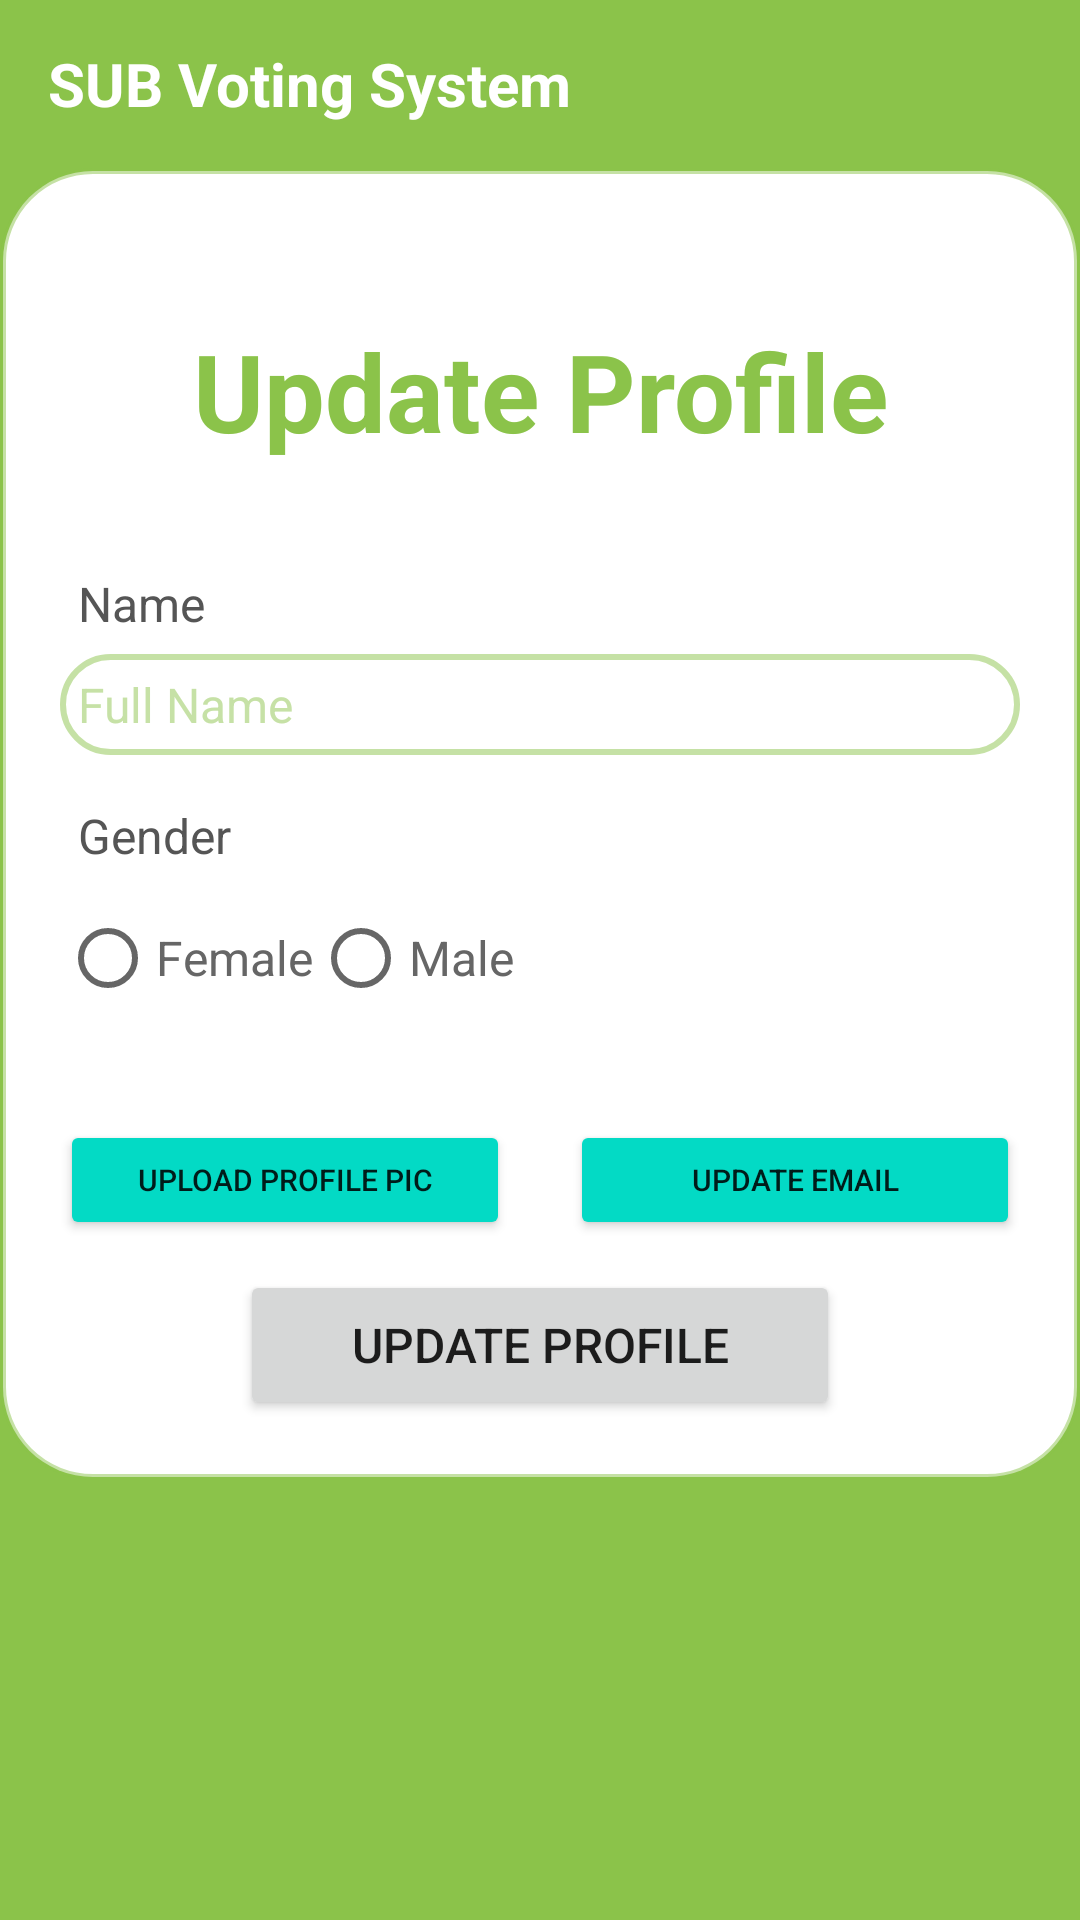

Write the Android layout XML for this screen, with the resource values it uses.
<!-- AndroidManifest.xml: application theme Theme.FirebaseApplication -->
<!-- res/layout/activity_update_profile.xml -->
<?xml version="1.0" encoding="utf-8"?>
<RelativeLayout xmlns:android="http://schemas.android.com/apk/res/android"
    xmlns:app="http://schemas.android.com/apk/res-auto"
    xmlns:tools="http://schemas.android.com/tools"
    android:layout_width="match_parent"
    android:layout_height="match_parent"
    android:background="@color/purple_500"
    tools:context=".UpdateProfileActivity">

    <ScrollView
        android:layout_width="match_parent"
        android:layout_height="match_parent">

        <RelativeLayout
            android:layout_width="match_parent"
            android:layout_height="match_parent">

            <androidx.appcompat.widget.Toolbar
                android:id="@+id/toolbarId"
                android:layout_width="match_parent"
                android:layout_height="wrap_content"
                android:background="@color/purple_500">

                <TextView
                    android:layout_width="wrap_content"
                    android:layout_height="wrap_content"
                    android:text="@string/app_name"
                    android:textColor="@color/white"
                    android:textSize="20sp"
                    android:textStyle="bold" />
            </androidx.appcompat.widget.Toolbar>

            <RelativeLayout
                android:layout_width="match_parent"
                android:layout_height="match_parent"
                android:layout_below="@+id/toolbarId"
                android:background="@drawable/border1"
                android:padding="20dp">

                <TextView
                    android:id="@+id/textView_update_profile_head"
                    android:layout_width="match_parent"
                    android:layout_height="wrap_content"
                    android:layout_marginTop="30dp"
                    android:layout_marginBottom="30dp"
                    android:text="Update Profile"
                    android:textAlignment="center"
                    android:textAppearance="@style/TextAppearance.AppCompat.Headline"
                    android:textColor="@color/purple_500"
                    android:textSize="36sp"
                    android:textStyle="bold" />

                <TextView
                    android:id="@+id/textView_update_profile_name"
                    android:layout_width="match_parent"
                    android:layout_height="wrap_content"
                    android:layout_below="@id/textView_update_profile_head"
                    android:padding="6dp"
                    android:text="Name"
                    android:textColor="#555555"
                    android:textSize="16sp" />

                <EditText
                    android:id="@+id/editView_update_profile_name"
                    android:layout_width="match_parent"
                    android:layout_height="wrap_content"
                    android:layout_below="@id/textView_update_profile_name"
                    android:background="@drawable/border1"
                    android:hint="Full Name"
                    android:inputType="textPersonName"
                    android:padding="6dp"
                    android:textColorHint="@color/purple_200"
                    android:textSize="16sp" />

                <TextView
                    android:id="@+id/textView_update_profile_gender"
                    android:layout_width="match_parent"
                    android:layout_height="wrap_content"
                    android:layout_below="@id/editView_update_profile_name"
                    android:layout_marginTop="10dp"
                    android:padding="6dp"
                    android:text="Gender"
                    android:textColor="#555555"
                    android:textSize="16sp" />

                <RadioGroup
                    android:id="@+id/radio_group_update_gender"
                    android:layout_width="match_parent"
                    android:layout_height="wrap_content"
                    android:layout_below="@id/textView_update_profile_gender"
                    android:orientation="horizontal">

                    <RadioButton
                        android:id="@+id/radio_female"
                        android:layout_width="wrap_content"
                        android:layout_height="wrap_content"
                        android:text="Female"
                        android:textColor="#666666"
                        android:textSize="16sp" />

                    <RadioButton
                        android:id="@+id/radio_male"
                        android:layout_width="wrap_content"
                        android:layout_height="wrap_content"
                        android:text="Male"
                        android:textColor="#666666"
                        android:textSize="16sp" />
                </RadioGroup>

                <Button
                    android:id="@+id/button_upload_profile_pic"
                    android:layout_width="150dp"
                    android:layout_height="40dp"
                    android:layout_below="@id/radio_group_update_gender"
                    android:layout_alignParentLeft="true"
                    android:layout_marginTop="30dp"
                    android:backgroundTint="@color/teal_200"
                    android:text="Upload profile pic"
                    android:textSize="10sp"
                    app:cornerRadius="20dp" />

                <Button
                    android:id="@+id/button_profile_update_email"
                    android:layout_width="150dp"
                    android:layout_height="40dp"
                    android:layout_below="@id/radio_group_update_gender"
                    android:layout_alignParentRight="true"
                    android:layout_marginTop="30dp"
                    android:backgroundTint="@color/teal_200"
                    android:text="Update Email"
                    android:textSize="10sp"
                    app:cornerRadius="20dp" />

                <Button
                    android:id="@+id/button_profile_update_profile"
                    android:layout_width="200dp"
                    android:layout_height="50dp"
                    android:layout_below="@id/button_profile_update_email"
                    android:layout_centerInParent="true"
                    android:layout_marginTop="10dp"
                    android:text="Update Profile"
                    android:textSize="16sp"
                    app:cornerRadius="20dp" />

                <ProgressBar
                    android:id="@+id/progressBar"
                    style="?android:attr/progressBarStyleLarge"
                    android:layout_width="wrap_content"
                    android:layout_height="wrap_content"
                    android:layout_centerHorizontal="true"
                    android:layout_centerVertical="true"
                    android:elevation="10dp"
                    android:visibility="gone" />

            </RelativeLayout>

        </RelativeLayout>

    </ScrollView>

</RelativeLayout>
<!-- resources referenced by this layout -->
<resources>
  <color name="purple_200">#7E8BC34A</color>
  <color name="purple_500">#8BC34A</color>
  <color name="teal_200">#FF03DAC5</color>
  <color name="white">#FFFFFFFF</color>
  <!-- drawable border1 (drawable) -->
  <?xml version="1.0" encoding="utf-8"?>
  <shape xmlns:android="http://schemas.android.com/apk/res/android">
  
      
      <solid android:color="#FFFFFF"/>
  
      
      <stroke android:width="2dp" android:color="@color/purple_200"/>
  
      
      <corners android:radius="30dp"/>
  </shape>
  <string name="app_name">SUB Voting System</string>
  <style name="Theme.FirebaseApplication" parent="Theme.MaterialComponents.Light.NoActionBar">
          
          <item name="colorPrimary">@color/purple_500</item>
          <item name="colorPrimaryVariant">@color/purple_700</item>
          <item name="colorOnPrimary">@color/white</item>
          
          <item name="colorSecondary">@color/teal_200</item>
          <item name="colorSecondaryVariant">@color/teal_700</item>
          <item name="colorOnSecondary">@color/black</item>
          
          <item name="android:statusBarColor">?attr/colorPrimaryVariant</item>
          
      </style>
  <color name="purple_700">#8BC34A</color>
  <color name="teal_700">#FF018786</color>
  <color name="black">#FF000000</color>
</resources>
